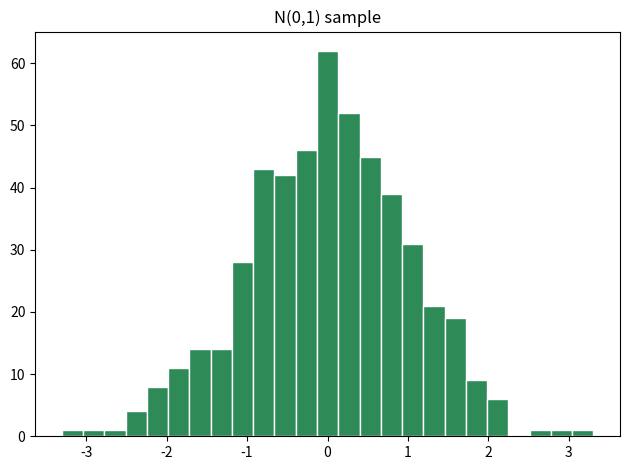

Write Python code to recreate this figure.
# Objective: Matplotlib histogram of a seeded N(0,1) sample.
# Leave the figure open for Agg → Plot panel capture.

import random
import matplotlib

matplotlib.use("Agg")
import matplotlib.pyplot as plt

random.seed(17)
xs = [random.gauss(0, 1) for _ in range(500)]
fig, ax = plt.subplots()
_ = ax.hist(xs, bins=25, color="seagreen", edgecolor="white")
_ = ax.set_title("N(0,1) sample")
fig.tight_layout()
assert len(xs) == 500
print("PASS 12_plot_hist")
